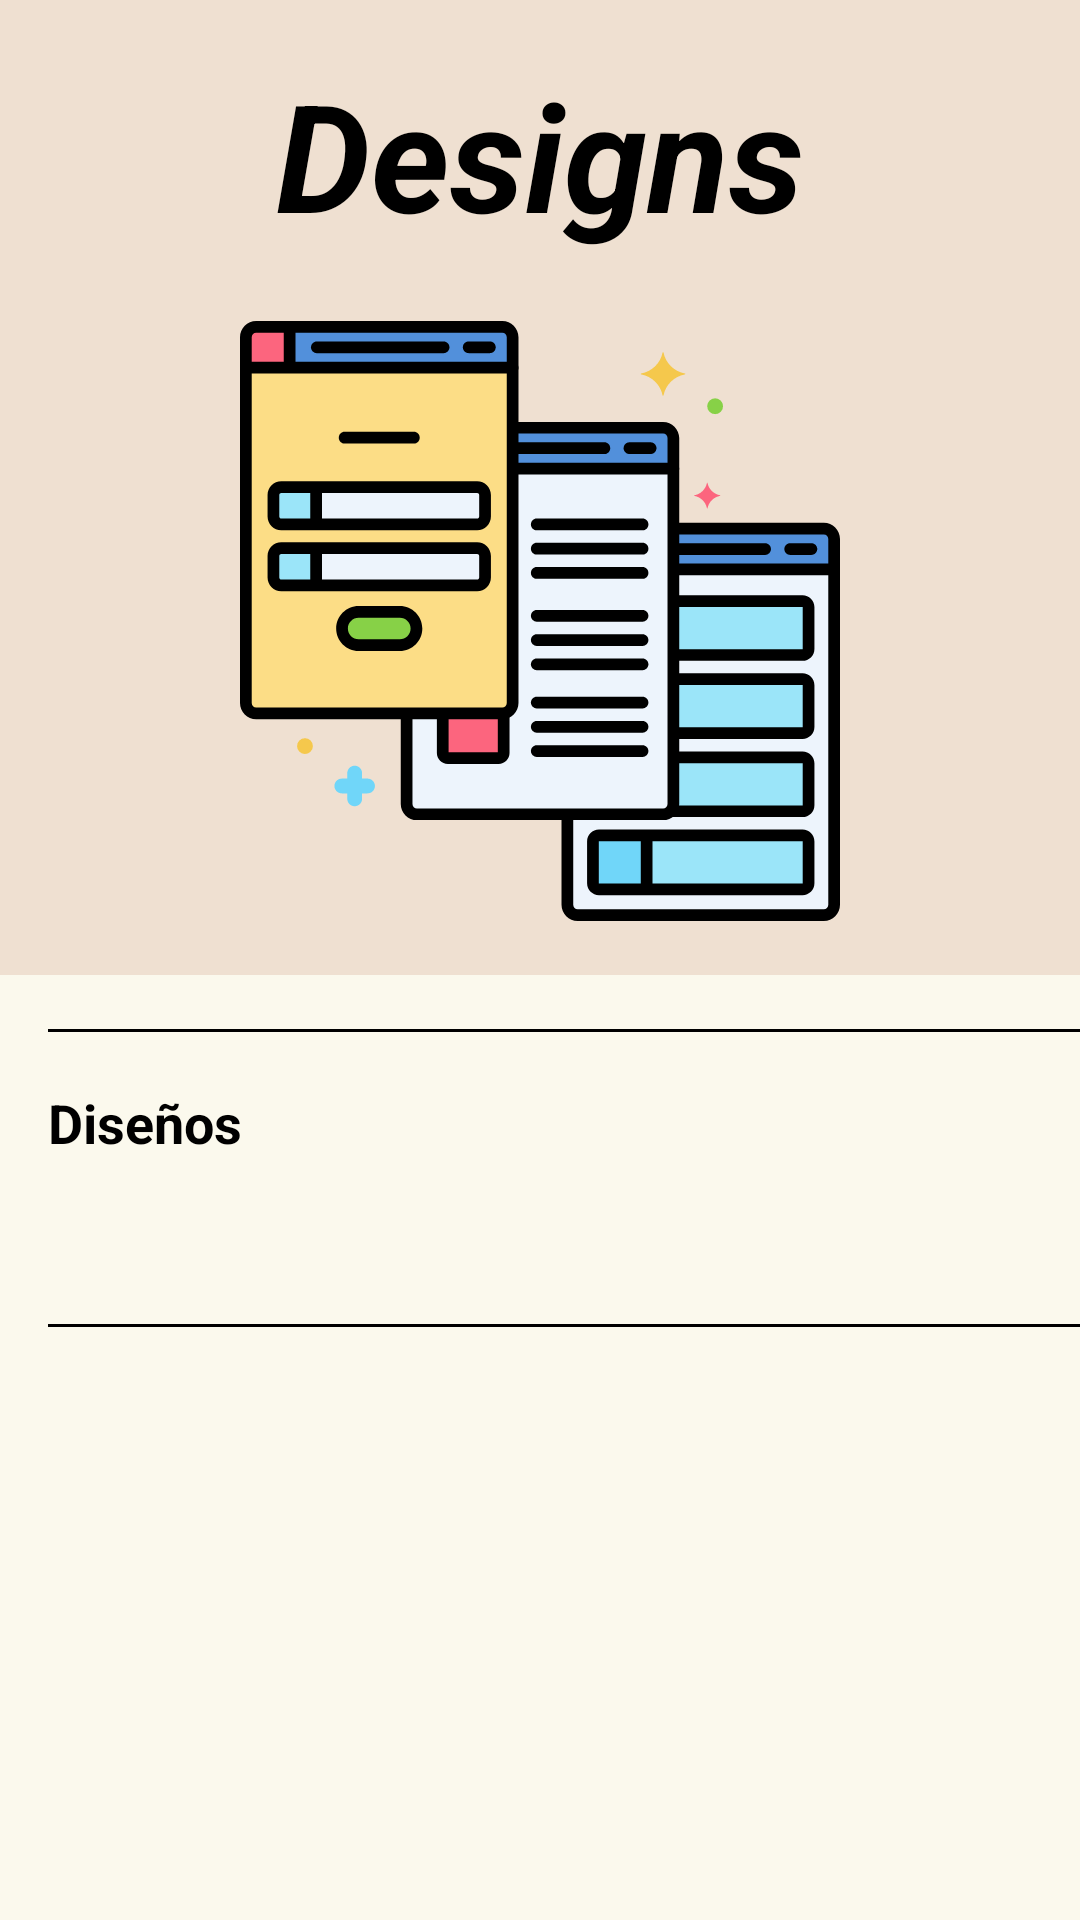

Here is an Android app screen rendered from its layout file. Give the layout XML and the strings, colors and styles it references.
<!-- AndroidManifest.xml: application theme Theme.CopyScreen -->
<!-- res/layout/fragment_home.xml -->
<?xml version="1.0" encoding="utf-8"?>
<layout xmlns:android="http://schemas.android.com/apk/res/android"
    xmlns:app="http://schemas.android.com/apk/res-auto"
    xmlns:tools="http://schemas.android.com/tools"
    tools:context=".presentation.home.HomeFragment">

    <LinearLayout
        android:layout_width="match_parent"
        android:layout_height="match_parent"
        android:orientation="vertical">

        <androidx.coordinatorlayout.widget.CoordinatorLayout
            android:layout_width="match_parent"
            android:layout_height="wrap_content">

            <ImageView
                android:layout_width="match_parent"
                android:layout_height="325dp"
                android:contentDescription="@null"
                android:src="@color/background_color_home" />

            <TextView
                android:layout_width="wrap_content"
                android:layout_height="wrap_content"
                android:layout_gravity="center_horizontal"
                android:layout_marginVertical="@dimen/vertical_margin"
                android:text="@string/tittle_home"
                android:textColor="@color/black"
                android:textSize="50sp"
                android:textStyle="italic|bold" />

            <ImageView
                android:layout_width="300dp"
                android:layout_height="200dp"
                android:layout_gravity="bottom|center"
                android:layout_marginVertical="@dimen/vertical_margin"
                android:contentDescription="@null"
                android:src="@drawable/ic_ui_design" />

        </androidx.coordinatorlayout.widget.CoordinatorLayout>


        <View
            android:layout_width="match_parent"
            android:layout_height="1dp"
            android:layout_marginStart="@dimen/lateral_margin"
            android:layout_marginTop="@dimen/vertical_margin"
            android:background="@color/black" />

        <TextView
            android:layout_width="wrap_content"
            android:layout_height="wrap_content"
            android:layout_marginStart="@dimen/lateral_margin"
            android:layout_marginTop="@dimen/vertical_margin"
            android:text="@string/sub_title_home"
            android:textColor="@color/black"
            android:textSize="18sp"
            android:textStyle="bold" />

        <TextView
            android:id="@+id/general_description"
            android:layout_width="wrap_content"
            android:layout_height="wrap_content"
            android:layout_marginHorizontal="@dimen/lateral_margin"
            android:layout_marginTop="@dimen/vertical_margin"
            android:textColor="@color/black"
            tools:text="Lorem Ipsum is simply dummy text of the printing and typesetting industry. " />

        <View
            android:layout_width="match_parent"
            android:layout_height="1dp"
            android:layout_marginVertical="@dimen/vertical_margin"
            android:layout_marginStart="@dimen/lateral_margin"
            android:background="@color/black" />

        <androidx.recyclerview.widget.RecyclerView
            android:id="@+id/rv_designs"
            android:layout_width="match_parent"
            android:layout_height="wrap_content"
            tools:listitem="@layout/desing_view_holder" />


    </LinearLayout>


</layout>
<!-- res/layout/desing_view_holder.xml (included above) -->
<?xml version="1.0" encoding="utf-8"?>
<layout xmlns:android="http://schemas.android.com/apk/res/android"
    xmlns:app="http://schemas.android.com/apk/res-auto"
    xmlns:tools="http://schemas.android.com/tools">


    <androidx.cardview.widget.CardView
        android:layout_width="match_parent"
        android:layout_height="wrap_content"
        android:layout_marginHorizontal="8dp"
        android:layout_marginTop="8dp"
        android:orientation="vertical">

        <LinearLayout
            android:layout_width="match_parent"
            android:layout_height="match_parent">

            <ImageView
                android:id="@+id/iv_desing"
                android:layout_width="50dp"
                android:layout_height="50dp"
                android:layout_marginVertical="12dp"
                android:layout_marginStart="12dp"
                android:contentDescription="@null"
                android:src="@drawable/ic_desing" />



            <TextView
                android:id="@+id/tv_description"
                android:layout_width="wrap_content"
                android:layout_height="wrap_content"
                android:layout_gravity="center"
                android:layout_marginHorizontal="@dimen/lateral_margin"
                tools:text="Lorem Ipsum is simply dummy text of the printing and typesetting industry. " />
        </LinearLayout>


    </androidx.cardview.widget.CardView>

</layout>
<!-- resources referenced by this layout -->
<resources>
  <color name="background_color_home">#efe0d1</color>
  <color name="black">#FF000000</color>
  <dimen name="lateral_margin">16dp</dimen>
  <dimen name="vertical_margin">18dp</dimen>
  <!-- drawable ic_ui_design: vector/xml drawable (drawable, 14387 chars, omitted) -->
  <string name="sub_title_home">Diseños</string>
  <string name="tittle_home">Designs</string>
  <style name="Theme.CopyScreen" parent="Theme.MaterialComponents.DayNight.NoActionBar">
          
          <item name="colorPrimary">@color/purple_500</item>
          <item name="colorPrimaryVariant">@color/purple_700</item>
          <item name="colorOnPrimary">@color/background_color</item>
          
          <item name="colorSecondary">@color/teal_200</item>
          <item name="colorSecondaryVariant">@color/teal_700</item>
          <item name="colorOnSecondary">@color/black</item>
          
          <item name="android:statusBarColor" tools:targetApi="l">@color/background_color_2</item>
          <item name="android:windowLightStatusBar">true</item>
          
          <item name="android:windowBackground">@color/background_color</item>
      </style>
  <color name="purple_500">#FF6200EE</color>
  <color name="purple_700">#FF3700B3</color>
  <color name="background_color">#fbf9ed</color>
  <color name="teal_200">#FF03DAC5</color>
  <color name="teal_700">#FF018786</color>
  <color name="background_color_2">#e0462d</color>
</resources>
